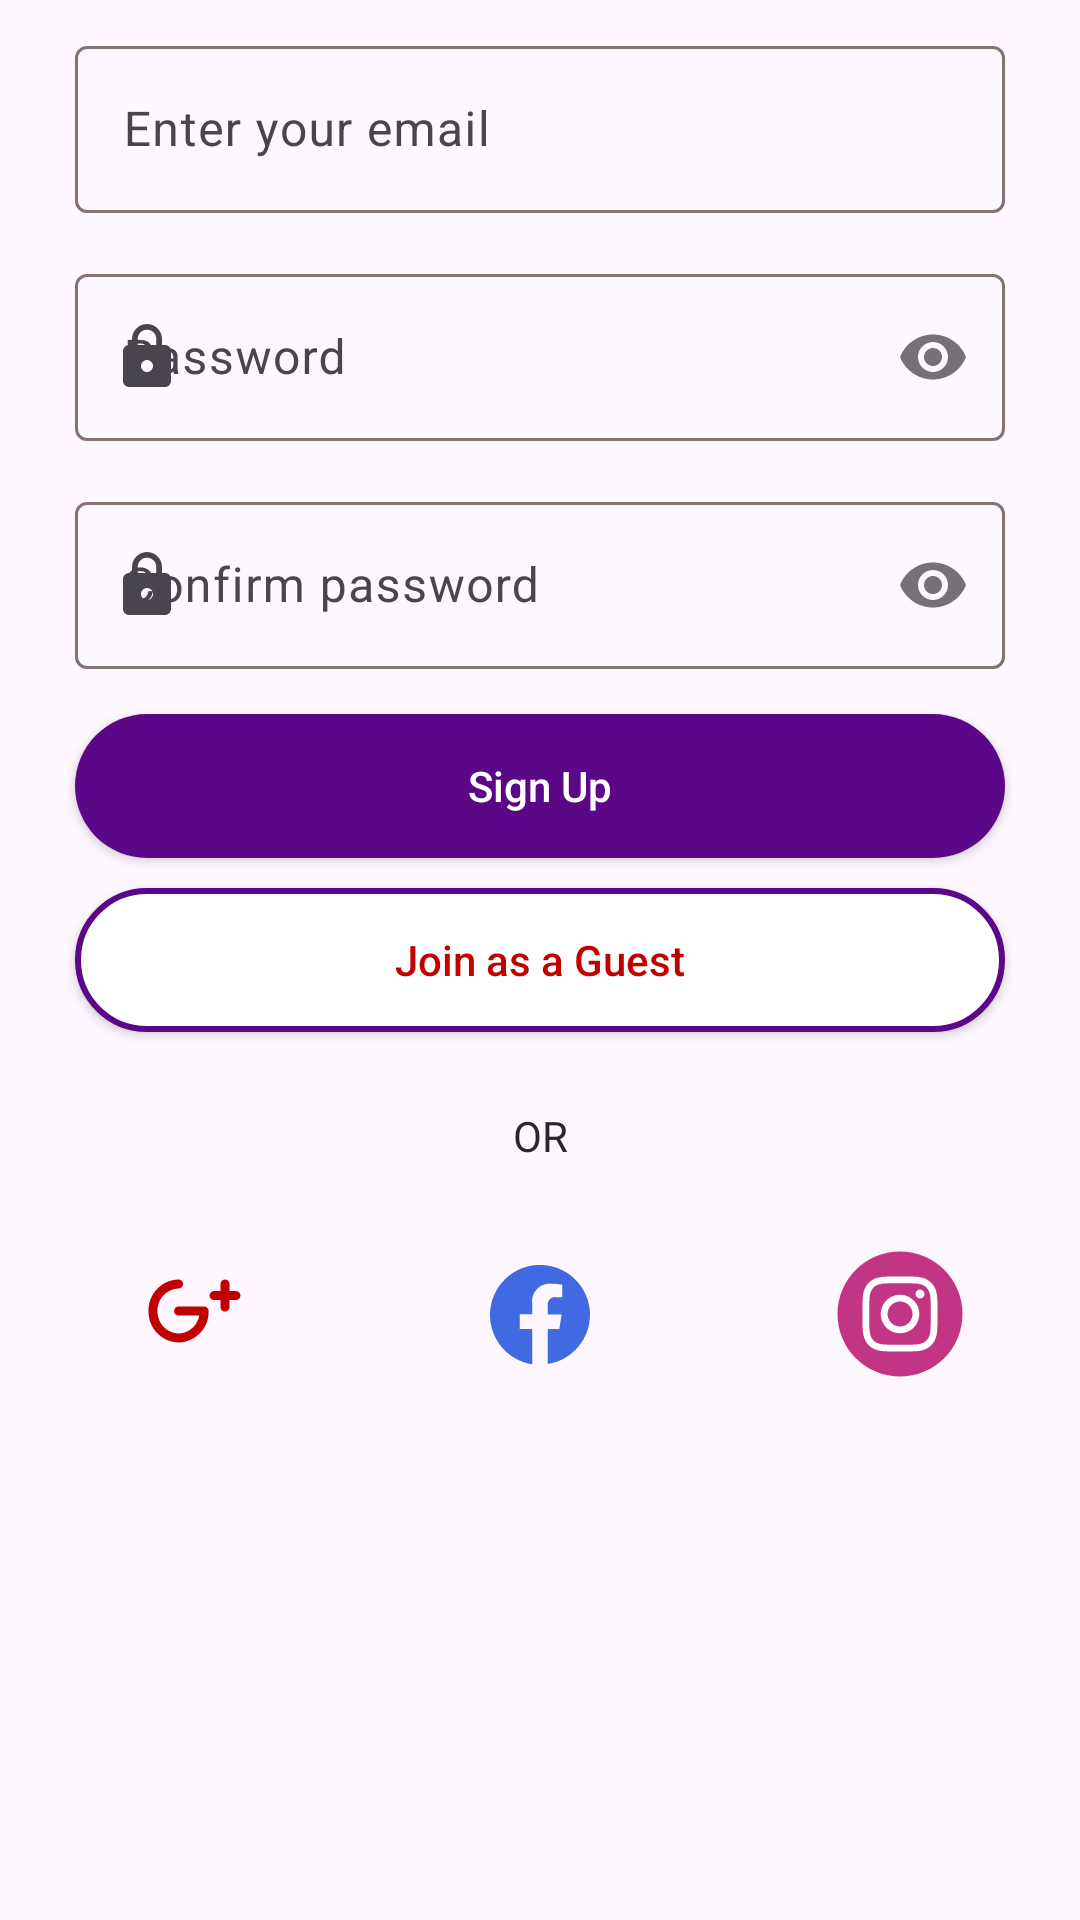

Android layout source for this screen:
<!-- AndroidManifest.xml: application theme Theme.Foody -->
<!-- res/layout/sign_up.xml -->
<?xml version="1.0" encoding="utf-8"?>
<androidx.constraintlayout.widget.ConstraintLayout xmlns:android="http://schemas.android.com/apk/res/android"
    android:layout_width="match_parent"
    android:layout_height="match_parent"
    xmlns:app="http://schemas.android.com/apk/res-auto"
    xmlns:tools="http://schemas.android.com/tools">


    <com.google.android.material.textfield.TextInputLayout
        android:id="@+id/usernameTextInputLayout"
        android:layout_width="match_parent"
        android:layout_height="wrap_content"
        android:layout_marginHorizontal="25dp"
        android:layout_marginTop="10dp"
        android:hint="@string/username_hint_value"
        app:endIconMode="clear_text"
        app:layout_constraintEnd_toEndOf="parent"
        app:layout_constraintStart_toStartOf="parent"
        app:layout_constraintTop_toTopOf="parent"
        app:startIconDrawable="@drawable/ic_baseline_person_24">

        <com.google.android.material.textfield.TextInputEditText
            android:id="@+id/usernameEditText"
            android:layout_width="match_parent"
            android:layout_height="wrap_content"
            android:inputType="text"
            tools:ignore="TouchTargetSizeCheck,SpeakableTextPresentCheck,SpeakableTextPresentCheck" />
    </com.google.android.material.textfield.TextInputLayout>


    <com.google.android.material.textfield.TextInputLayout
        android:id="@+id/passwordTextInputLayout"
        android:layout_width="match_parent"
        android:layout_height="wrap_content"
        android:layout_marginHorizontal="25dp"
        android:layout_marginTop="15dp"

        android:hint="@string/password_hint"
        app:layout_constraintEnd_toEndOf="parent"
        app:layout_constraintStart_toStartOf="parent"

        app:layout_constraintTop_toBottomOf="@+id/usernameTextInputLayout"
        app:passwordToggleEnabled="true"
        app:startIconDrawable="@drawable/ic_baseline_lock_24">

        <com.google.android.material.textfield.TextInputEditText
            android:id="@+id/passwordEditText"
            android:layout_width="match_parent"
            android:layout_height="wrap_content"
            android:inputType="textPassword"
            tools:ignore="SpeakableTextPresentCheck,SpeakableTextPresentCheck,TouchTargetSizeCheck,TouchTargetSizeCheck" />
    </com.google.android.material.textfield.TextInputLayout>

    <com.google.android.material.textfield.TextInputLayout
        android:id="@+id/confirmPasswordTextInputLayout"
        android:layout_width="match_parent"
        android:layout_height="wrap_content"
        android:layout_marginHorizontal="25dp"
        android:layout_marginTop="15dp"
        android:hint="@string/confirm_password_hint"
        app:layout_constraintEnd_toEndOf="parent"
        app:layout_constraintStart_toStartOf="parent"

        app:layout_constraintTop_toBottomOf="@+id/passwordTextInputLayout"
        app:passwordToggleEnabled="true"
        app:startIconDrawable="@drawable/ic_baseline_lock_24">

        <com.google.android.material.textfield.TextInputEditText
            android:id="@+id/confirmPasswordEditText"
            android:layout_width="match_parent"
            android:layout_height="wrap_content"
            android:inputType="textPassword"
            tools:ignore="SpeakableTextPresentCheck,SpeakableTextPresentCheck,TouchTargetSizeCheck,TouchTargetSizeCheck" />
    </com.google.android.material.textfield.TextInputLayout>
    <androidx.appcompat.widget.AppCompatButton
        android:id="@+id/sign_up_btn"
        android:layout_width="0dp"
        android:layout_height="wrap_content"

        android:onClick="onSignUpClicked"
        android:textAllCaps="false"
        android:text="@string/sign_up_btn"
        android:background="@drawable/primary_button"
        android:textColor="@color/white"
        app:layout_constraintStart_toStartOf="@id/passwordTextInputLayout"
        app:layout_constraintEnd_toEndOf="@id/passwordTextInputLayout"
        app:layout_constraintTop_toBottomOf="@id/confirmPasswordTextInputLayout"
        android:layout_marginTop="15dp"

        />

    <androidx.appcompat.widget.AppCompatButton
        android:id="@+id/guest_btn"
        android:layout_width="0dp"
        android:layout_height="wrap_content"
        android:layout_marginTop="10dp"
        android:textColor="@color/Red"
        android:textAllCaps="false"
        android:text="Join as a Guest"
        android:background="@drawable/secondary_button"
        app:layout_constraintStart_toStartOf="@+id/passwordTextInputLayout"
        app:layout_constraintTop_toBottomOf="@+id/sign_up_btn"
        app:layout_constraintEnd_toEndOf="@+id/passwordTextInputLayout"
        />
    <TextView
        android:id="@+id/or_txt_view"
        android:layout_width="wrap_content"
        android:layout_height="wrap_content"
        android:layout_marginTop="25dp"
        android:text="@string/or_text"
        app:layout_constraintEnd_toEndOf="parent"
        app:layout_constraintStart_toStartOf="parent"
        app:layout_constraintTop_toBottomOf="@id/guest_btn" />


    <ImageButton
        android:id="@+id/googleBtn"
        android:layout_width="50dp"
        android:layout_height="50dp"
        android:layout_marginStart="15dp"
        android:layout_marginTop="25dp"
        android:background="@drawable/rounded_button"
        android:src="@drawable/google_icon"
        app:layout_constraintStart_toStartOf="@id/guest_btn"
        app:layout_constraintTop_toBottomOf="@id/or_txt_view"
        tools:ignore="SpeakableTextPresentCheck" />

    <ImageButton
        android:id="@+id/facebookBtn"
        android:layout_width="50dp"
        android:layout_height="50dp"
        android:layout_marginTop="25dp"
        android:background="@drawable/rounded_button"
        android:src="@drawable/facebook_icon"
        app:layout_constraintEnd_toEndOf="parent"
        app:layout_constraintStart_toStartOf="parent"
        app:layout_constraintTop_toBottomOf="@id/or_txt_view"
        tools:ignore="SpeakableTextPresentCheck" />

    <ImageButton
        android:id="@+id/instaBtn"
        android:layout_width="50dp"
        android:layout_height="50dp"
        android:layout_marginTop="25dp"
        android:layout_marginEnd="10dp"
        android:background="@drawable/rounded_button"
        android:src="@drawable/instagram_icon"
        app:layout_constraintEnd_toEndOf="@id/guest_btn"
        app:layout_constraintTop_toBottomOf="@id/or_txt_view"
        tools:ignore="SpeakableTextPresentCheck" />


</androidx.constraintlayout.widget.ConstraintLayout>
<!-- resources referenced by this layout -->
<resources>
  <color name="Red">#c00100</color>
  <color name="white">#FFFFFFFF</color>
  <!-- drawable ic_baseline_lock_24 (drawable-v24) -->
  <vector android:height="24dp" android:tint="@color/Red"
      android:viewportHeight="24" android:viewportWidth="24"
      android:width="24dp" xmlns:android="http://schemas.android.com/apk/res/android">
      <path android:fillColor="@android:color/white" android:pathData="M18,8h-1L17,6c0,-2.76 -2.24,-5 -5,-5S7,3.24 7,6v2L6,8c-1.1,0 -2,0.9 -2,2v10c0,1.1 0.9,2 2,2h12c1.1,0 2,-0.9 2,-2L20,10c0,-1.1 -0.9,-2 -2,-2zM12,17c-1.1,0 -2,-0.9 -2,-2s0.9,-2 2,-2 2,0.9 2,2 -0.9,2 -2,2zM15.1,8L8.9,8L8.9,6c0,-1.71 1.39,-3.1 3.1,-3.1 1.71,0 3.1,1.39 3.1,3.1v2z"/>
  </vector>
  <!-- drawable primary_button (drawable) -->
  <?xml version="1.0" encoding="utf-8"?>
  <ripple xmlns:android="http://schemas.android.com/apk/res/android" android:color="@color/purple_200">
      <item>
          <shape android:shape="rectangle">
  
              <corners android:radius="25dp"/>
  
              <solid android:color="?attr/colorPrimary" />
  
          </shape>
      </item>
  </ripple>
  <!-- drawable secondary_button (drawable) -->
  <?xml version="1.0" encoding="utf-8"?>
  <ripple xmlns:android="http://schemas.android.com/apk/res/android"
      android:color="?attr/colorPrimary">
      <item>/
          <shape android:shape="rectangle">
  
          <corners android:radius="25dp"/>
  
          <stroke
              android:width="2dp"
              android:color="?attr/colorPrimary" />
  
          <solid android:color="@color/white" />
  
          </shape>
      </item>
  </ripple>
  <string name="confirm_password_hint">Confirm password</string>
  <string name="or_text">OR</string>
  <string name="password_hint">Password</string>
  <string name="sign_up_btn">Sign Up</string>
  <string name="username_hint_value">Enter your email</string>
  <style name="Theme.Foody" parent="Theme.Material3.DayNight.NoActionBar">
          
          <item name="colorPrimary">@color/colorPrimaryLight</item>
          <item name="colorOnPrimary">@color/white</item>
  
  
          
          <item name="colorSecondary">@color/colorSecondaryLight</item>
          <item name="colorTertiary">@color/colorTeratiryLight</item>
          <item name="colorError">@color/colorErrorLight</item>
          <item name="background">@color/LightBackground</item>
          <item name="colorOutline">@color/outlineLight</item>
  
          <item name="android:textColor">@color/textLight</item>
  
          
          <item name="colorSecondaryVariant">@color/teal_700</item>
          <item name="colorOnSecondary">@color/black</item>
          <item name="materialCardViewStyle">@style/CardViewStyleLight</item>
          
          <item name="android:statusBarColor">@color/status</item>
          
      </style>
  <color name="RoyalBlue">#4169E1</color>
  <color name="purple_200">#FFBB86FC</color>
  <color name="colorPrimaryLight">#5B0888</color>
  <color name="colorSecondaryLight">#713ABE</color>
  <color name="colorTeratiryLight">#E5CFF7</color>
  <color name="colorErrorLight">#ba1a1a</color>
  <color name="LightBackground">#4E6E81</color>
  <color name="outlineLight">#857370</color>
  <color name="textLight">#282828</color>
  <color name="teal_700">#FF018786</color>
  <color name="black">#FF000000</color>
  <style name="CardViewStyleLight">
          <item name="android:background">#E5C3A6</item>
          
      </style>
  <color name="status">#414141</color>
</resources>
